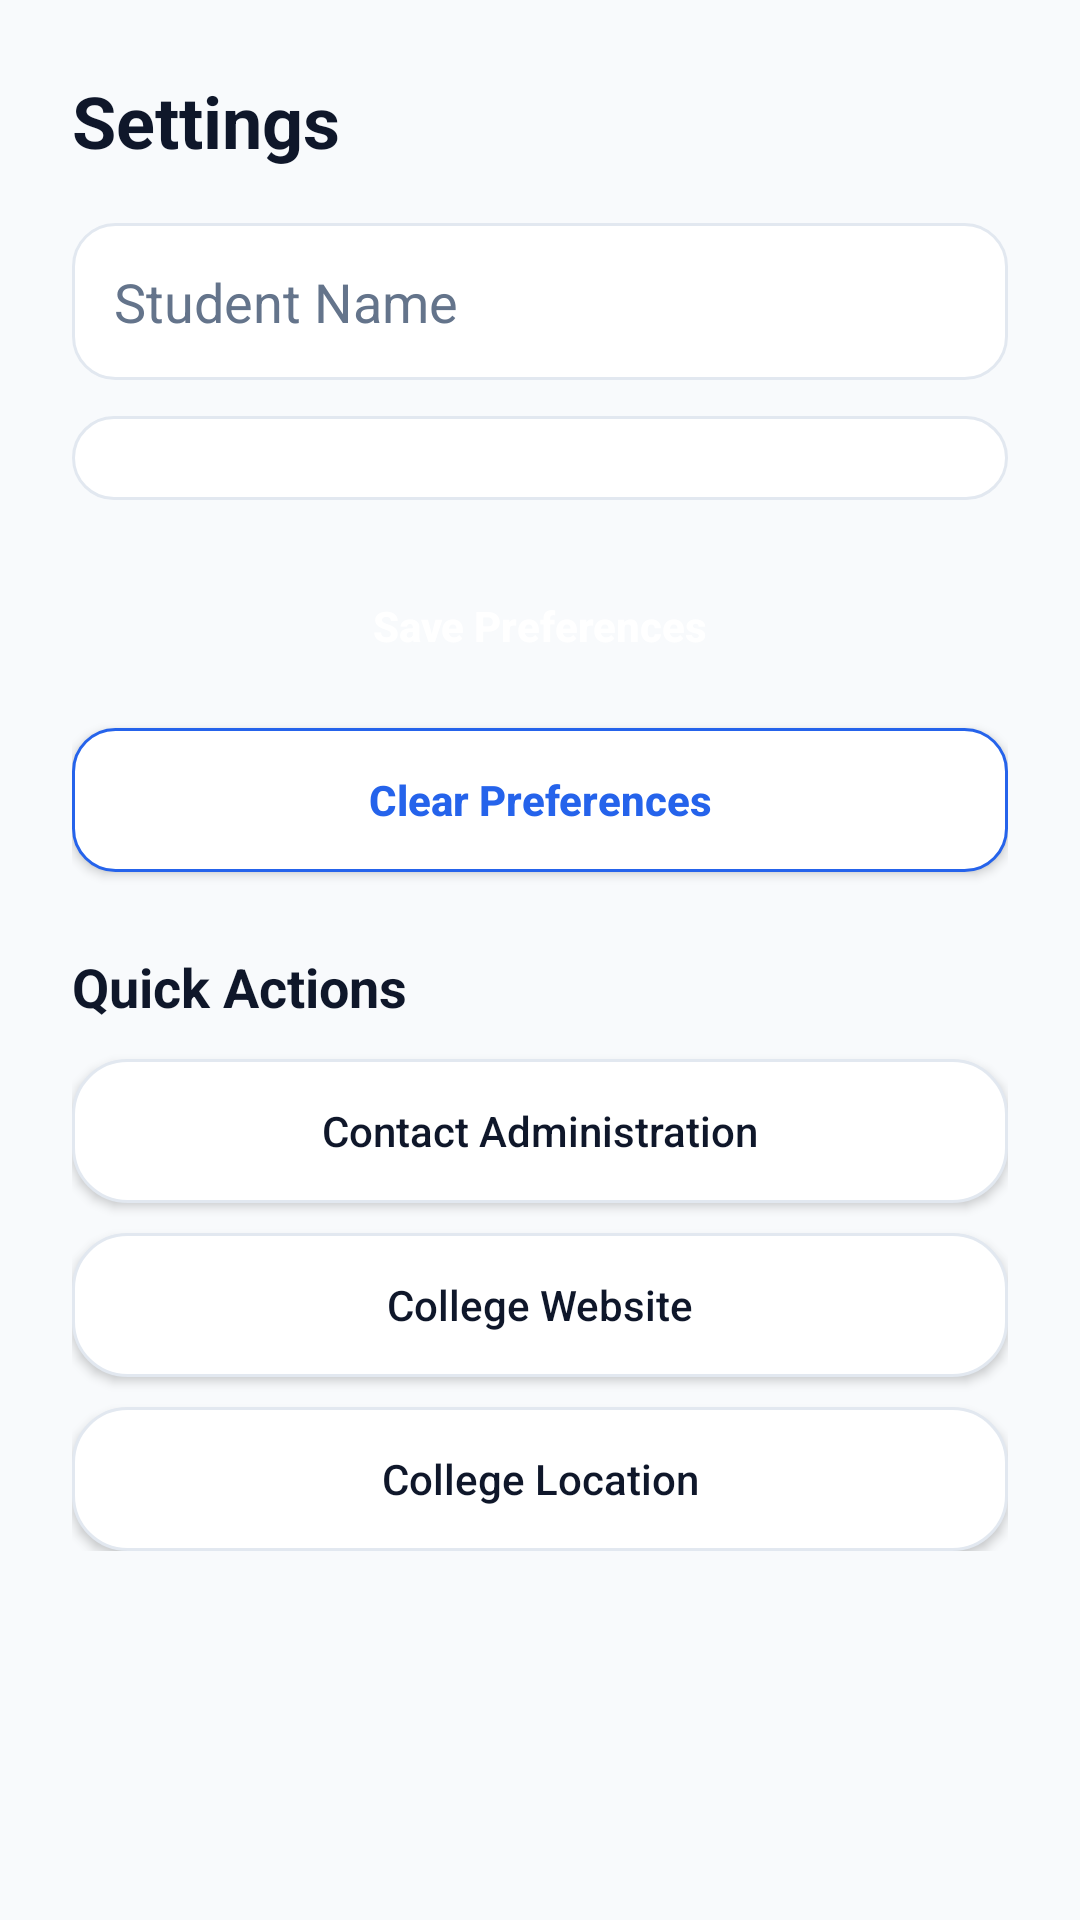

This screen was rendered from an Android layout file. Write that file and the resources it references.
<!-- AndroidManifest.xml: application theme Theme.ComplaintBox -->
<!-- res/layout/activity_settings.xml -->
<?xml version="1.0" encoding="utf-8"?>
<ScrollView xmlns:android="http://schemas.android.com/apk/res/android"
    android:layout_width="match_parent"
    android:layout_height="match_parent"
    android:background="@color/app_background">

    <LinearLayout
        android:layout_width="match_parent"
        android:layout_height="wrap_content"
        android:orientation="vertical"
        android:padding="24dp">

        <TextView
            android:layout_width="wrap_content"
            android:layout_height="wrap_content"
            android:text="@string/settings_title"
            android:textColor="@color/text_primary"
            android:textSize="24sp"
            android:textStyle="bold" />

        <EditText
            android:id="@+id/studentNameInput"
            android:layout_width="match_parent"
            android:layout_height="wrap_content"
            android:layout_marginTop="18dp"
            android:hint="Student Name"
            android:inputType="textPersonName"
            android:padding="14dp"
            android:textColor="@color/text_primary"
            android:textColorHint="@color/text_secondary"
            android:background="@drawable/bg_input" />

        <Spinner
            android:id="@+id/educationSpinner"
            android:layout_width="match_parent"
            android:layout_height="wrap_content"
            android:layout_marginTop="12dp"
            android:padding="14dp"
            android:background="@drawable/bg_input" />

        <Button
            android:id="@+id/saveButton"
            android:layout_width="match_parent"
            android:layout_height="wrap_content"
            android:layout_marginTop="18dp"
            android:background="@drawable/bg_primary_button"
            android:padding="14dp"
            android:text="@string/save_preferences"
            android:textAllCaps="false"
            android:textColor="@color/white"
            android:textStyle="bold" />

        <Button
            android:id="@+id/clearButton"
            android:layout_width="match_parent"
            android:layout_height="wrap_content"
            android:layout_marginTop="10dp"
            android:background="@drawable/bg_outline_button"
            android:padding="14dp"
            android:text="@string/clear_preferences"
            android:textAllCaps="false"
            android:textColor="@color/primary_blue"
            android:textStyle="bold" />

        <TextView
            android:layout_width="wrap_content"
            android:layout_height="wrap_content"
            android:layout_marginTop="26dp"
            android:text="Quick Actions"
            android:textColor="@color/text_primary"
            android:textSize="18sp"
            android:textStyle="bold" />

        <Button
            android:id="@+id/contactButton"
            android:layout_width="match_parent"
            android:layout_height="wrap_content"
            android:layout_marginTop="12dp"
            android:background="@drawable/bg_card"
            android:padding="14dp"
            android:text="Contact Administration"
            android:textAllCaps="false"
            android:textColor="@color/text_primary" />

        <Button
            android:id="@+id/websiteButton"
            android:layout_width="match_parent"
            android:layout_height="wrap_content"
            android:layout_marginTop="10dp"
            android:background="@drawable/bg_card"
            android:padding="14dp"
            android:text="College Website"
            android:textAllCaps="false"
            android:textColor="@color/text_primary" />

        <Button
            android:id="@+id/locationButton"
            android:layout_width="match_parent"
            android:layout_height="wrap_content"
            android:layout_marginTop="10dp"
            android:background="@drawable/bg_card"
            android:padding="14dp"
            android:text="College Location"
            android:textAllCaps="false"
            android:textColor="@color/text_primary" />
    </LinearLayout>
</ScrollView>
<!-- resources referenced by this layout -->
<resources>
  <color name="app_background">#F8FAFC</color>
  <color name="primary_blue">#2563EB</color>
  <color name="text_primary">#0F172A</color>
  <color name="text_secondary">#64748B</color>
  <color name="white">#FFFFFFFF</color>
  <!-- drawable bg_card (drawable) -->
  <?xml version="1.0" encoding="utf-8"?>
  <shape xmlns:android="http://schemas.android.com/apk/res/android">
      <solid android:color="@color/card_white" />
      <corners android:radius="18dp" />
      <stroke
          android:width="1dp"
          android:color="@color/line_light" />
  </shape>
  <!-- drawable bg_input (drawable) -->
  <?xml version="1.0" encoding="utf-8"?>
  <shape xmlns:android="http://schemas.android.com/apk/res/android">
      <solid android:color="@color/card_white" />
      <corners android:radius="14dp" />
      <stroke
          android:width="1dp"
          android:color="@color/line_light" />
  </shape>
  <!-- drawable bg_outline_button (drawable) -->
  <?xml version="1.0" encoding="utf-8"?>
  <shape xmlns:android="http://schemas.android.com/apk/res/android">
      <solid android:color="@color/card_white" />
      <corners android:radius="14dp" />
      <stroke
          android:width="1dp"
          android:color="@color/primary_blue" />
  </shape>
  <string name="clear_preferences">Clear Preferences</string>
  <string name="save_preferences">Save Preferences</string>
  <string name="settings_title">Settings</string>
  <style name="Theme.ComplaintBox" parent="Base.Theme.ComplaintBox" />
  <color name="card_white">#FFFFFF</color>
  <color name="line_light">#E2E8F0</color>
  <style name="Base.Theme.ComplaintBox" parent="Theme.Material3.DayNight.NoActionBar">
          <item name="colorPrimary">@color/primary_blue</item>
          <item name="colorSecondary">@color/primary_blue</item>
          <item name="colorTertiary">@color/primary_blue</item>
          <item name="android:statusBarColor">@color/app_background</item>
          <item name="android:navigationBarColor">@color/app_background</item>
      </style>
</resources>
